Run: headless pygame with SDL's dummy video driver; simulated clock (each Clock.tick advances the game by its frame time, no real sleeping); random seed 0; keys injected as events and as key.get_pressed() state; mouse plan: one left click at the window centre at the start of phase 2, then a move to the lower-right quarter at the start of phase 3.
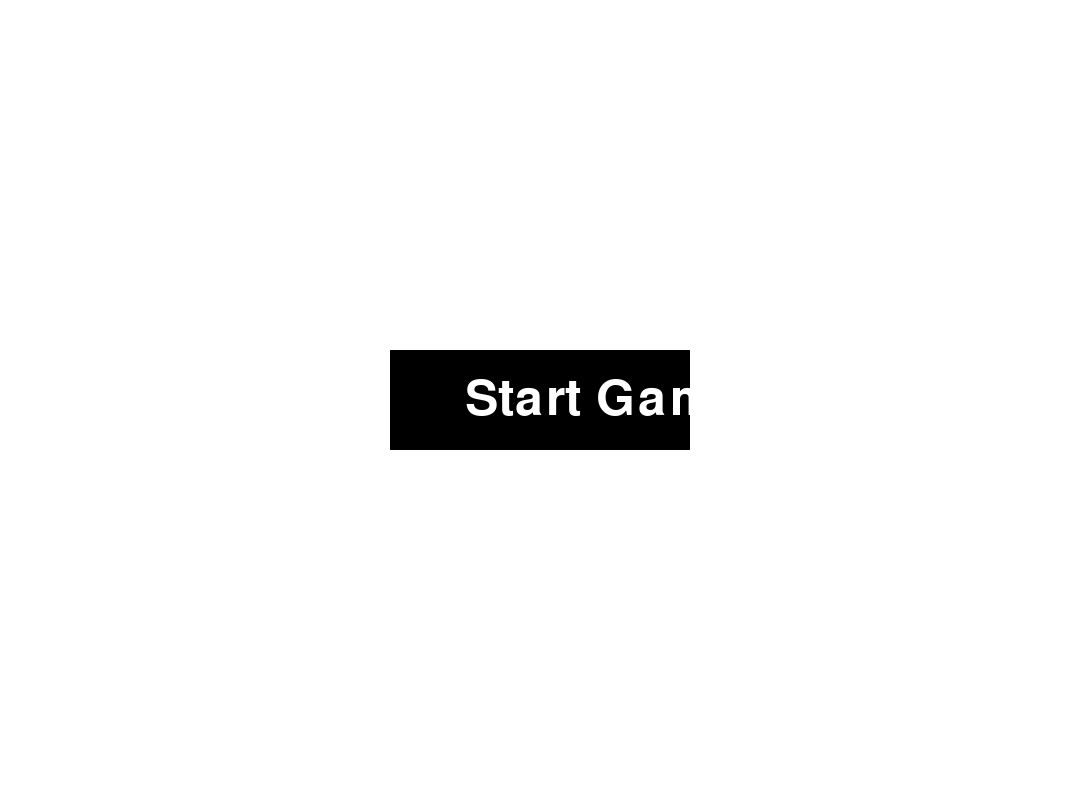
Frame 1 of 4 · flips 1–60 · no input
Frame 2 of 4 · flips 61–180 · clicked the window centre · tapped SPACE, RETURN · held RIGHT (→), D · screen unchanged from frame 1, image omitted
Frame 3 of 4 · flips 181–300 · moved the mouse to the lower-right quarter · held DOWN (↓), S · screen unchanged from frame 2, image omitted
Frame 4 of 4 · flips 301–420 · held LEFT (←), A, UP (↑), W · screen unchanged from frame 3, image omitted

The pygame program that drew these frames:

import pygame
from pygame.locals import *
import sys
import random
import time

pygame.init()

SCREEN_WIDTH = 1080
SCREEN_HEIGHT = 800
FPS = 60

WHITE = (255, 255, 255)
BLACK = (0, 0, 0)
RED = (255, 0, 0)
BLUE = (0, 0, 255)
YELLOW = (255, 255, 0)
GREEN = (0, 250, 0)
GRAY = (128, 128, 128)

screen = pygame.display.set_mode((SCREEN_WIDTH, SCREEN_HEIGHT))
pygame.display.set_caption("Dmitriy Combat 2D")
clock = pygame.time.Clock()

characters = ["durov", "rectangle"]
player1_choice = 0
player2_choice = 0


class Bullet(pygame.sprite.Sprite):
    def __init__(self, x, y, direction, owner, animation_frames):
        super().__init__()
        self.animation_frames = animation_frames
        self.current_frame = 0
        self.image = self.animation_frames[self.current_frame]
        self.rect = self.image.get_rect()
        self.rect.topleft = (x + random.randint(10, 50), y + random.randint(-10, 10))
        self.speed = 10 * direction
        self.owner = owner
        self.animation_speed = 1
        self.frame_counter = 0

    def update(self):
        self.rect.x += self.speed
        if self.rect.right < 0 or self.rect.left > SCREEN_WIDTH:
            self.kill()
        self.frame_counter += self.animation_speed
        if self.frame_counter >= 1:
            self.current_frame = (self.current_frame + 1) % len(self.animation_frames)
            self.image = self.animation_frames[self.current_frame]
            self.frame_counter = 0


class Player(pygame.sprite.Sprite):
    def __init__(self, x, y, character, animation_frames, jump_frames, hit_frames):
        super().__init__()
        self.character = character
        self.animation_frames = animation_frames
        self.jump_frames = jump_frames
        self.hit_frames = hit_frames
        self.current_frame = 0
        self.jump_frame = 0
        self.hit_frame = 0
        self.animation_speed = 1.05
        self.frame_counter = 0
        self.image = self.animation_frames[self.current_frame]
        self.rect = self.image.get_rect()
        self.rect.topleft = (x, y)
        self.mask = pygame.mask.from_surface(self.image)
        self.health = 100
        self.speed = 5
        self.jump_speed = -15
        self.gravity = 0.8
        self.dy = 0
        self.on_ground = False
        self.is_moving = False
        self.is_jumping = False
        self.is_hitting = False
        self.facing_right = True
        self.last_shot_time = 0
        self.last_hit_time = 0

    def update(self, other, keys, controls, bullets_group, bullet_animation_frames):
        self.is_moving = False
        if keys[controls["left"]] and self.rect.x > 0:
            self.rect.x -= self.speed
            self.is_moving = True
            if self.facing_right:
                self.facing_right = False
                self.flip_images()
        if keys[controls["right"]] and self.rect.x + 50 < SCREEN_WIDTH:
            self.rect.x += self.speed
            self.is_moving = True
            if not self.facing_right:
                self.facing_right = True
                self.flip_images()
        if keys[controls["jump"]] and self.on_ground:
            self.dy = self.jump_speed
            self.on_ground = False
            self.is_jumping = True
        self.gravity_helper()

    def flip_images(self):
        self.animation_frames = [
            pygame.transform.flip(frame, True, False) for frame in self.animation_frames
        ]
        self.jump_frames = [
            pygame.transform.flip(frame, True, False) for frame in self.jump_frames
        ]
        self.hit_frames = [
            pygame.transform.flip(frame, True, False) for frame in self.hit_frames
        ]
        self.image = self.animation_frames[self.current_frame]
        self.mask = pygame.mask.from_surface(self.image)

    def gravity_helper(self):
        self.dy += self.gravity
        self.rect.y += self.dy
        if self.rect.bottom >= SCREEN_HEIGHT:
            self.rect.bottom = SCREEN_HEIGHT
            self.dy = 0
            self.on_ground = True
            self.is_jumping = False
            self.jump_frame = 0


def main_menu():
    global player1_choice, player2_choice
    font = pygame.font.SysFont(None, 74)
    button_rects = []
    for i in range(3):
        button_rects.append(pygame.Rect(100, 300 + i * 80, 200, 60))
        button_rects.append(pygame.Rect(SCREEN_WIDTH - 300, 300 + i * 80, 200, 60))
    running = True
    while running:
        screen.fill(WHITE)
        for event in pygame.event.get():
            if event.type == QUIT:
                pygame.quit()
                sys.exit()
            if event.type == MOUSEBUTTONDOWN and event.button == 1:
                for i, rect in enumerate(button_rects):
                    if rect.collidepoint(event.pos):
                        if i < 3:
                            player1_choice = i % len(characters)
                        else:
                            player2_choice = i % len(characters)
        pygame.draw.rect(
            screen, BLACK, (SCREEN_WIDTH // 2 - 150, SCREEN_HEIGHT // 2 - 50, 300, 100)
        )
        text = font.render("Start Game", True, WHITE)
        screen.blit(text, (SCREEN_WIDTH // 2 - 75, SCREEN_HEIGHT // 2 - 25))
        pygame.display.flip()
        clock.tick(FPS)


if __name__ == "__main__":
    main_menu()
